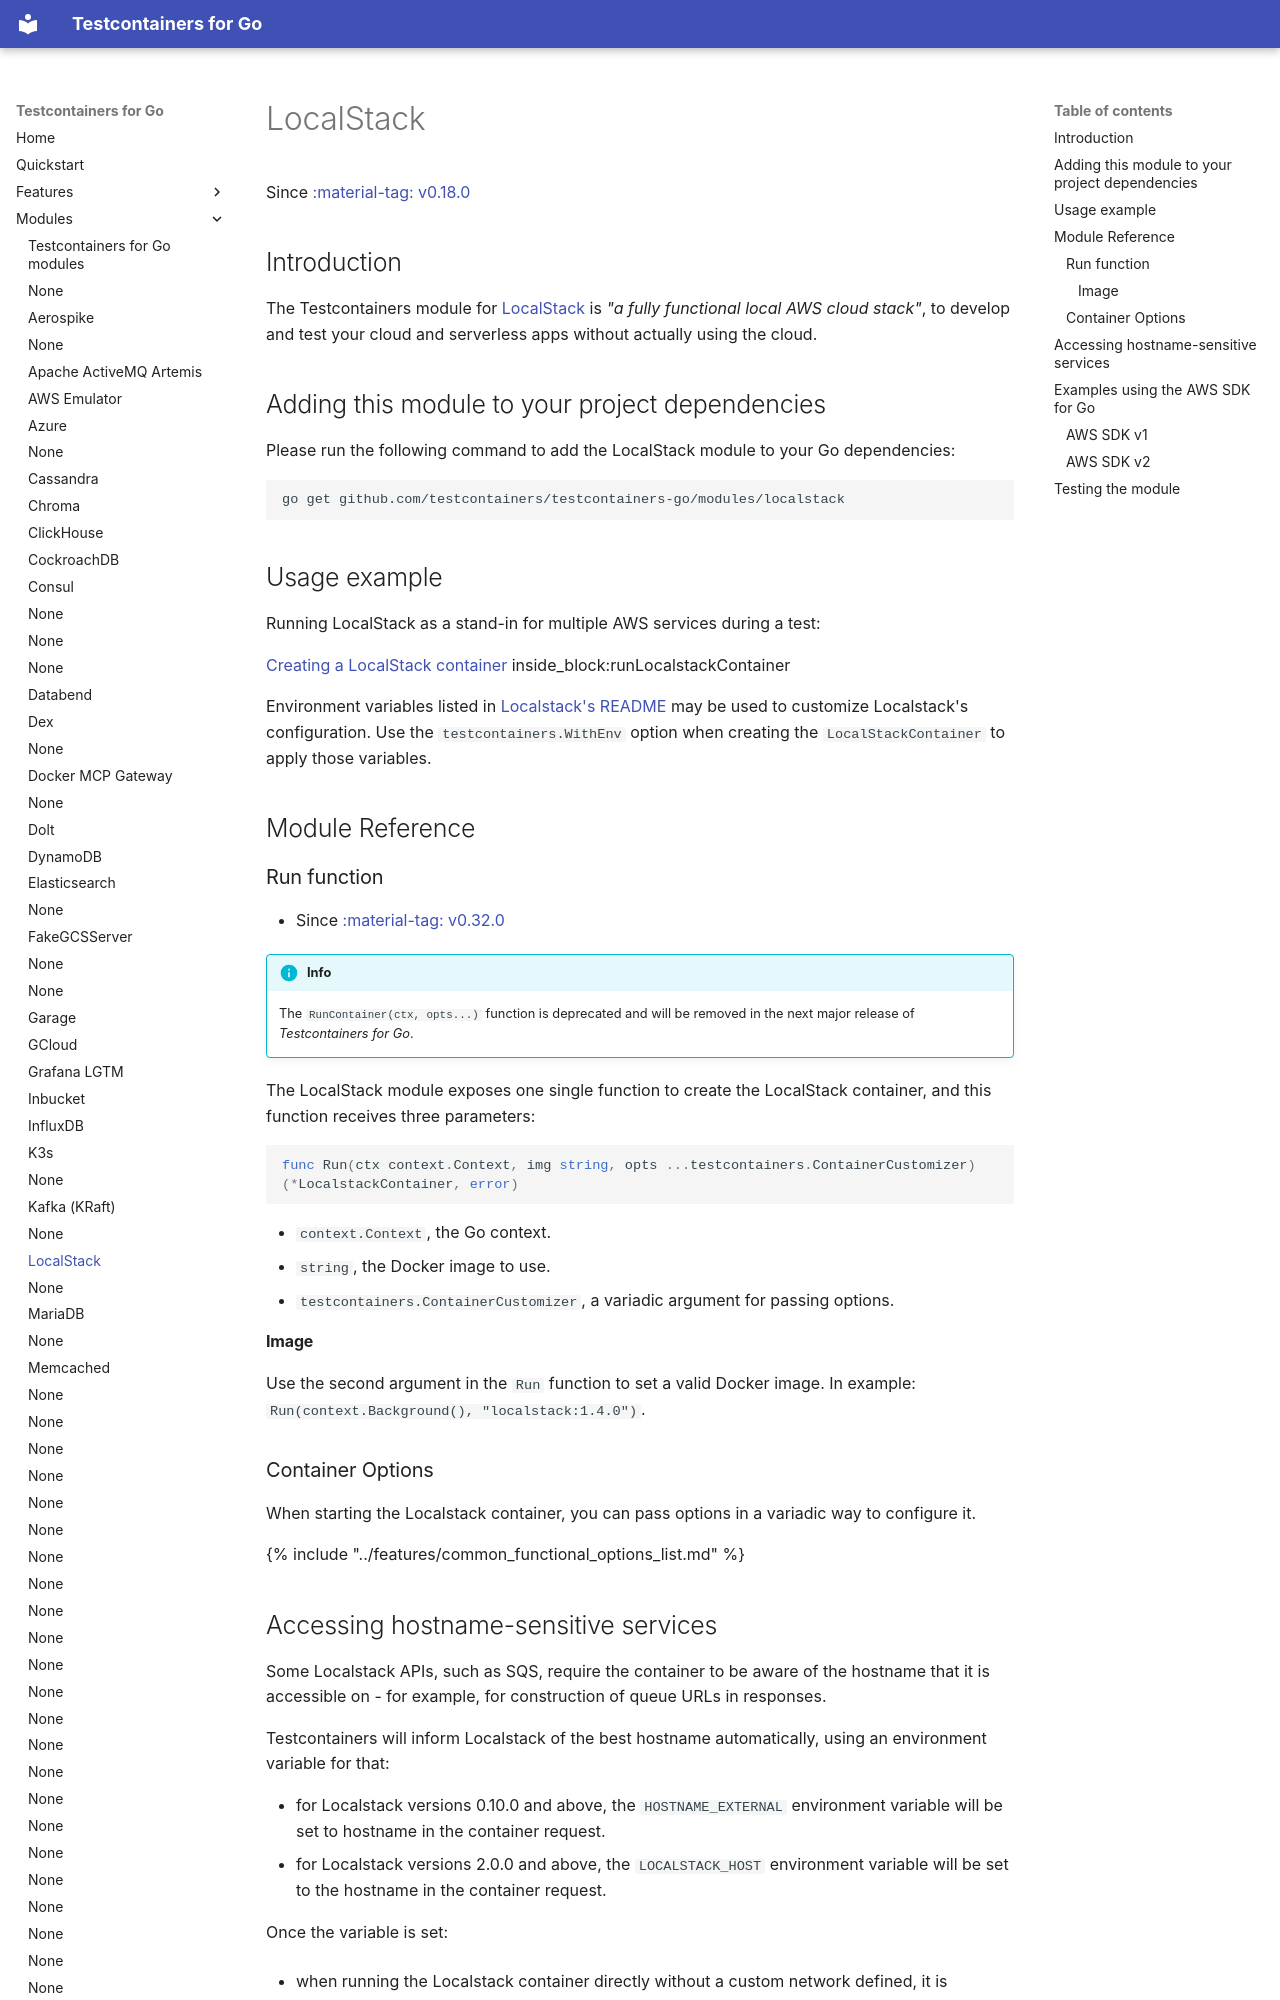

repository: testcontainers/testcontainers-go · page: modules/localstack/index.html · generator: mkdocs

# LocalStack

Since <a href="https://github.com/testcontainers/testcontainers-go/releases/tag/v0.18.0"><span class="tc-version">:material-tag: v0.18.0</span></a>

## Introduction

The Testcontainers module for [LocalStack](http://localstack.cloud/) is _"a fully functional local AWS cloud stack"_, to develop and test your cloud and serverless apps without actually using the cloud.

## Adding this module to your project dependencies

Please run the following command to add the LocalStack module to your Go dependencies:

```
go get github.com/testcontainers/testcontainers-go/modules/localstack
```

## Usage example

Running LocalStack as a stand-in for multiple AWS services during a test:

<!--codeinclude-->
[Creating a LocalStack container](../../modules/localstack/examples_test.go) inside_block:runLocalstackContainer
<!--/codeinclude-->

Environment variables listed in [Localstack's README](https://github.com/localstack/localstack#configurations) may be used to customize Localstack's configuration. 
Use the `testcontainers.WithEnv` option when creating the `LocalStackContainer` to apply those variables.

## Module Reference

### Run function

- Since <a href="https://github.com/testcontainers/testcontainers-go/releases/tag/v0.32.0"><span class="tc-version">:material-tag: v0.32.0</span></a>

!!!info
    The `RunContainer(ctx, opts...)` function is deprecated and will be removed in the next major release of _Testcontainers for Go_.

The LocalStack module exposes one single function to create the LocalStack container, and this function receives three parameters:

```golang
func Run(ctx context.Context, img string, opts ...testcontainers.ContainerCustomizer) (*LocalstackContainer, error)
```

- `context.Context`, the Go context.
- `string`, the Docker image to use.
- `testcontainers.ContainerCustomizer`, a variadic argument for passing options.

#### Image

Use the second argument in the `Run` function to set a valid Docker image.
In example: `Run(context.Background(), "localstack:1.4.0")`.

### Container Options

When starting the Localstack container, you can pass options in a variadic way to configure it.

{% include "../features/common_functional_options_list.md" %}
